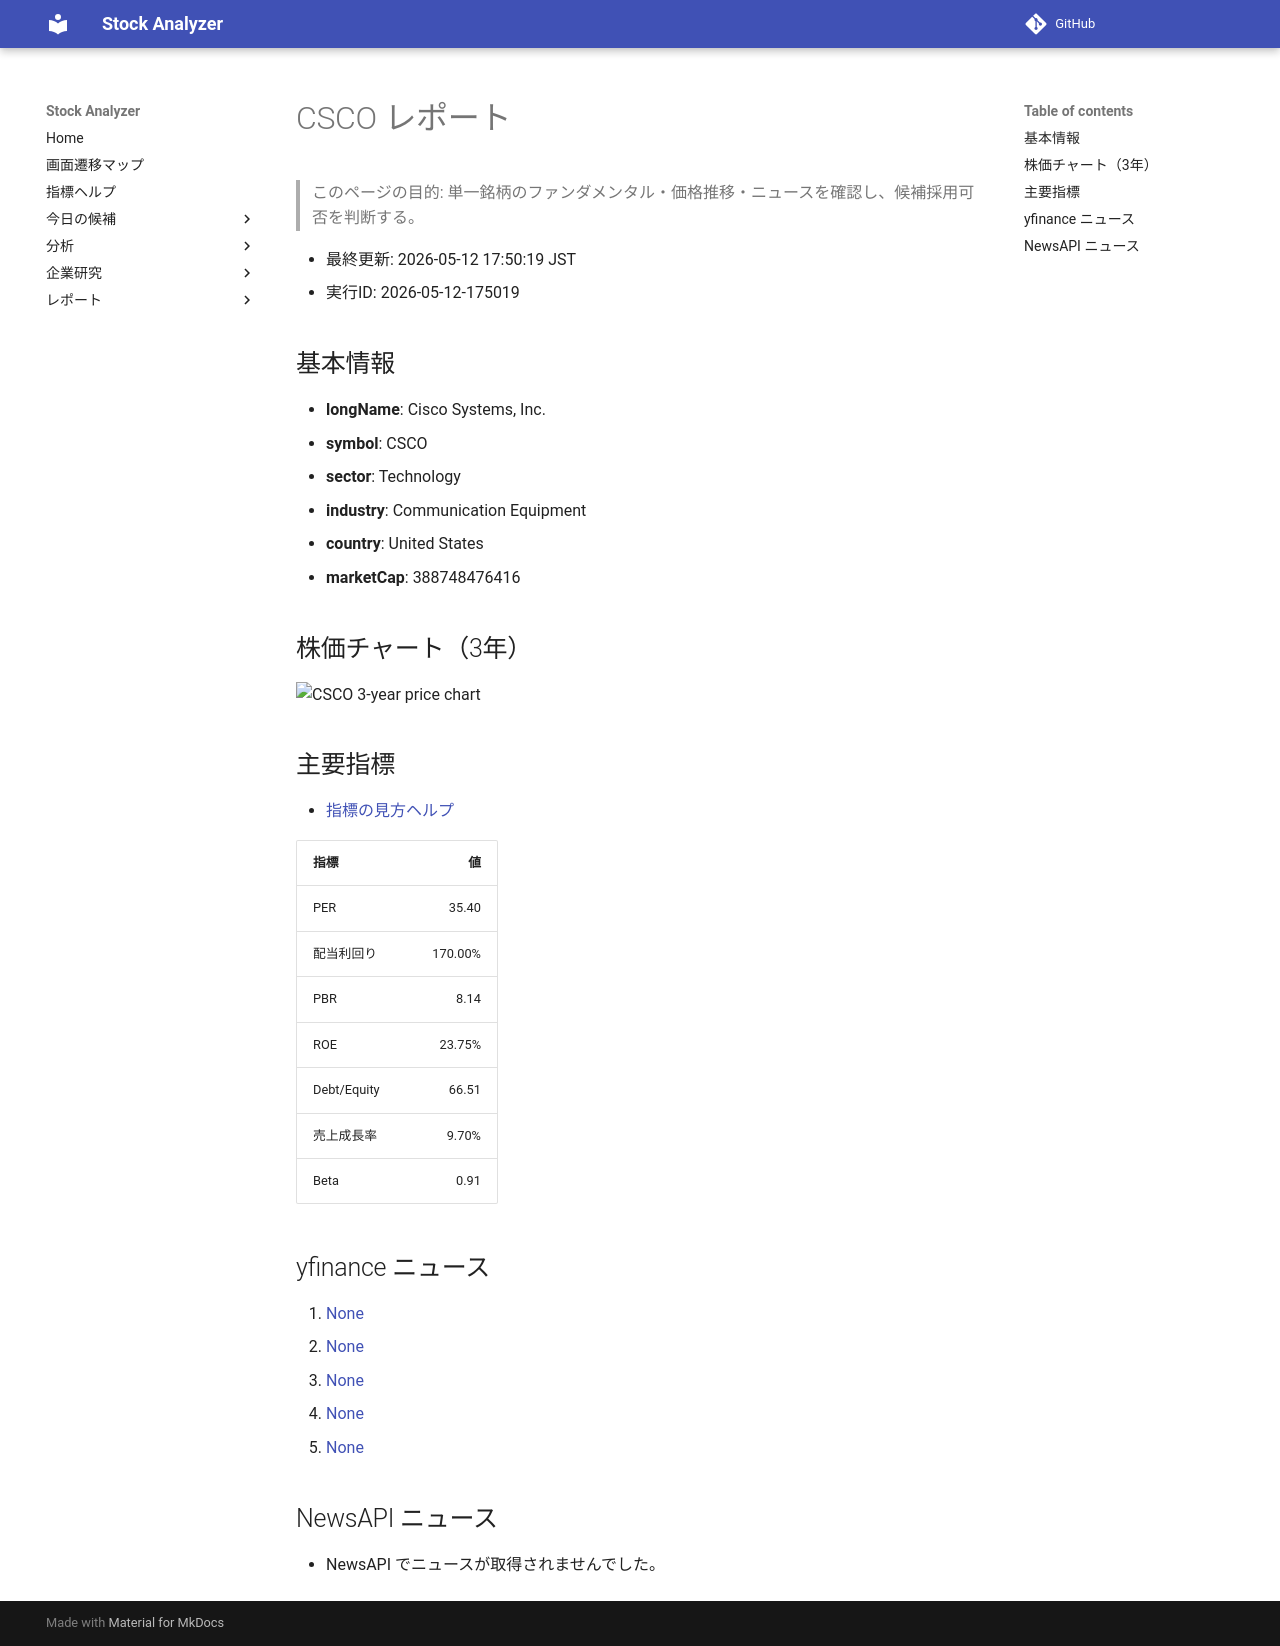

repository: Yumi-note/Making-APP · page: reports/2026-05-12/175019/CSCO/index.html · generator: mkdocs

# CSCO レポート

> このページの目的: 単一銘柄のファンダメンタル・価格推移・ニュースを確認し、候補採用可否を判断する。

- 最終更新: 2026-05-12 17:50:19 JST
- 実行ID: 2026-05-12-175019

## 基本情報

- **longName**: Cisco Systems, Inc.
- **symbol**: CSCO
- **sector**: Technology
- **industry**: Communication Equipment
- **country**: United States
- **marketCap**: 388748476416

## 株価チャート（3年）

![CSCO 3-year price chart](CSCO_3y.png)

## 主要指標

- [指標の見方ヘルプ](../../../../indicators.md)

| 指標 | 値 |
|---|---:|
| PER | 35.40 |
| 配当利回り | 170.00% |
| PBR | 8.14 |
| ROE | 23.75% |
| Debt/Equity | 66.51 |
| 売上成長率 | 9.70% |
| Beta | 0.91 |

## yfinance ニュース

1. [None](None)
2. [None](None)
3. [None](None)
4. [None](None)
5. [None](None)

## NewsAPI ニュース

- NewsAPI でニュースが取得されませんでした。
